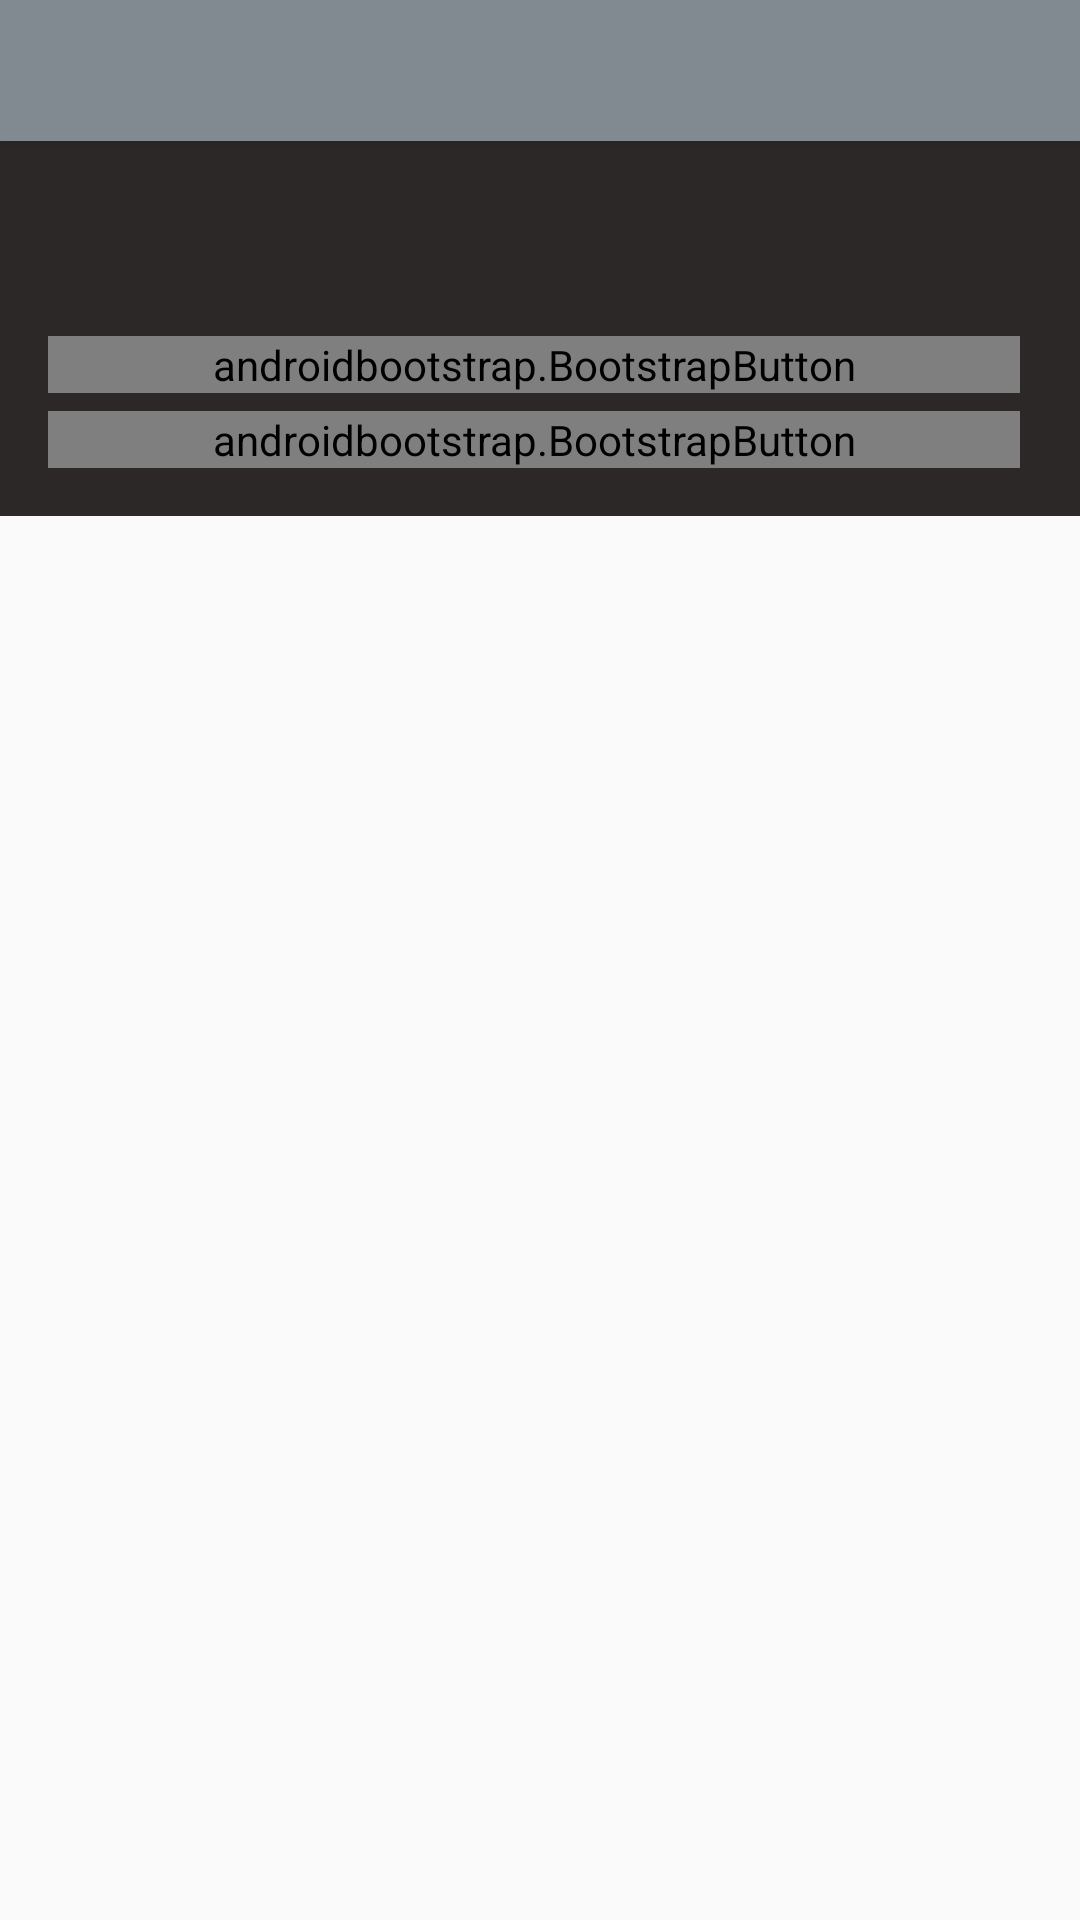

This screen was rendered from an Android layout file. Write that file and the resources it references.
<!-- AndroidManifest.xml: activity theme AppTheme.NoActionBar -->
<!-- res/layout/activity_client.xml -->
<?xml version="1.0" encoding="utf-8"?>
<android.support.design.widget.CoordinatorLayout xmlns:android="http://schemas.android.com/apk/res/android"
    xmlns:app="http://schemas.android.com/apk/res-auto"
    xmlns:tools="http://schemas.android.com/tools"
    android:layout_width="match_parent"
    android:layout_height="match_parent"
    tools:context="com.syriataxi.www.taxi.ClientActivity">
    <android.support.design.widget.AppBarLayout
        android:layout_width="match_parent"
        android:layout_height="wrap_content"
        android:theme="@style/AppTheme.AppBarOverlay">

        <TextView
            android:id="@+id/office_name"
            android:layout_width="match_parent"
            android:layout_height="47dp"
            android:layout_marginStart="8dp"
            android:textColor="@color/bootstrap_brand_secondary_fill"
            android:layout_marginLeft="8dp"
            android:layout_marginEnd="52dp"
            android:layout_marginRight="52dp"
            android:gravity="center"
            android:text=""

            android:textSize="24sp"
            app:layout_constraintEnd_toEndOf="parent"
            app:layout_constraintHorizontal_bias="0.958"
            app:layout_constraintStart_toStartOf="parent"
            tools:layout_editor_absoluteY="0dp" />

    </android.support.design.widget.AppBarLayout>

    <android.support.v4.widget.NestedScrollView
        android:id="@+id/innerNestedScrollView"
        android:layout_width="match_parent"
        android:layout_height="wrap_content"
        android:layout_marginTop="38dp"
        android:layout_marginBottom="8dp"
        app:layout_constraintBottom_toBottomOf="parent"
        app:layout_constraintTop_toBottomOf="@+id/addnewofficemap"
        app:layout_constraintVertical_bias="1.0"
        tools:ignore="MissingConstraints"
        tools:layout_editor_absoluteX="0dp">


        <LinearLayout
            android:id="@+id/innerLinearLayout"
            android:layout_width="match_parent"
            android:layout_height="333dp"
            android:background="#2C2828"
            android:focusableInTouchMode="true"
            android:orientation="vertical"
            android:padding="16dp">

            <TextView
                android:id="@+id/clientname"
                android:layout_width="match_parent"
                android:layout_height="wrap_content"
                android:ems="10"
                android:inputType="textPersonName"
                android:textColor="@color/bootstrap_brand_secondary_border"
                android:textSize="40sp"
                android:typeface="serif"
                />

            <androidbootstrap.BootstrapButton
                android:id="@+id/add_new_client"
                style="@style/wrapping_button"
                android:layout_marginTop="6dp"
                android:layout_width="match_parent"
                android:onClick="go_to_add_new_client_activty"
                android:text="@string/login_as_client"
                app:bootstrapBrand="warning"
                android:background="@color/colorPrimary"
                app:roundedCorners="true"
                />


            <androidbootstrap.BootstrapButton
                android:id="@+id/order_taxi"
                style="@style/wrapping_button"

                android:layout_width="match_parent"
                android:layout_marginTop="6dp"
                android:onClick="show_all_officce"
                android:text="اطلب تكسي من مكتب"
                app:bootstrapBrand="warning"
                android:background="@color/colorPrimary"
                app:roundedCorners="true"
                />

        </LinearLayout>
    </android.support.v4.widget.NestedScrollView>
</android.support.design.widget.CoordinatorLayout>
<!-- resources referenced by this layout -->
<resources>
  <color name="bootstrap_brand_secondary_border">#cccccc</color>
  <color name="bootstrap_brand_secondary_fill">#ffffff</color>
  <color name="colorPrimary">#f7f76d</color>
  <string name="login_as_client">تسجيل كزبون جديد</string>
  <style name="AppTheme.AppBarOverlay" parent="ThemeOverlay.AppCompat.Dark.ActionBar" />
  <style name="wrapping_button">
          <item name="android:layout_width">wrap_content</item>
          <item name="android:layout_height">wrap_content</item>
          <item name="android:layout_marginRight">@dimen/micro_padding</item>
      </style>
  <style name="AppTheme.NoActionBar">
          <item name="windowActionBar">false</item>
          <item name="windowNoTitle">true</item>
      </style>
  <dimen name="micro_padding">4dp</dimen>
</resources>
